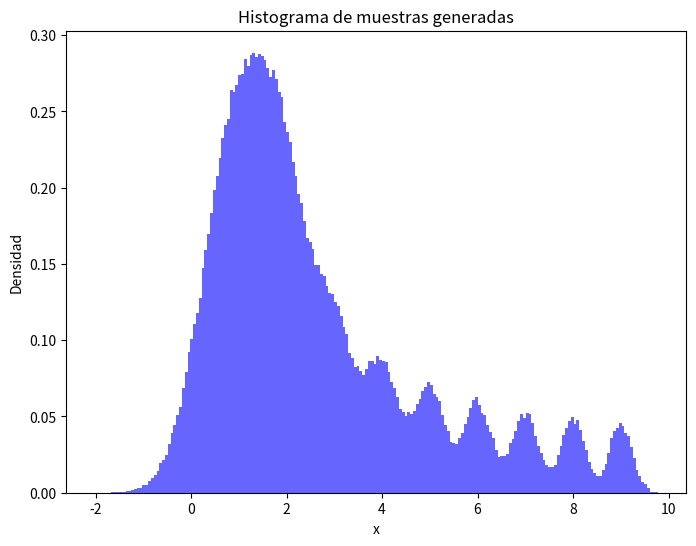

Write the Python code that produced this figure.
import numpy as np
import matplotlib.pyplot as plt


#PUNTO 1_A-------------------------------------------------------------------------------------------------------------------------------------------
def g_x(x, n=10, alpha=4/5):
    return sum(np.exp(-((x - k)**2) * k) / (k**alpha) for k in range(1,n))

def metropolis_hastings(g_x, num_samples=500000, x_init=0, proposal_width=1.0):
    samples = []
    x = x_init
    for _ in range(num_samples):
        x_new = x + np.random.uniform(-proposal_width, proposal_width)
        acceptance_ratio = g_x(x_new) / g_x(x) if g_x(x) > 0 else 0
        if np.random.rand() < acceptance_ratio:
            x = x_new
        samples.append(x)
    return np.array(samples)

# Generar datos aleatorios
samples = metropolis_hastings(g_x)

# Graficar y guardar el histograma
plt.figure(figsize=(8, 6))
plt.hist(samples, bins=200, density=True, alpha=0.6, color='b')
plt.xlabel('x')
plt.ylabel('Densidad')
plt.title('Histograma de muestras generadas')
plt.savefig('1.a.pdf')


#PUNTO 1_B--------------------------------------------------------------------------------------------------------------------------------------------
def f_x(x):
    return np.exp(-x**2)

sqrt_pi = np.sqrt(np.pi)
ratios = f_x(samples) / g_x(samples)
A = sqrt_pi / np.mean(ratios)
A_std = sqrt_pi * np.std(ratios) / (np.sqrt(len(samples)) * np.mean(ratios)**2)

print(f"1.b) A = {A:.3f} ± {A_std:.3f}")